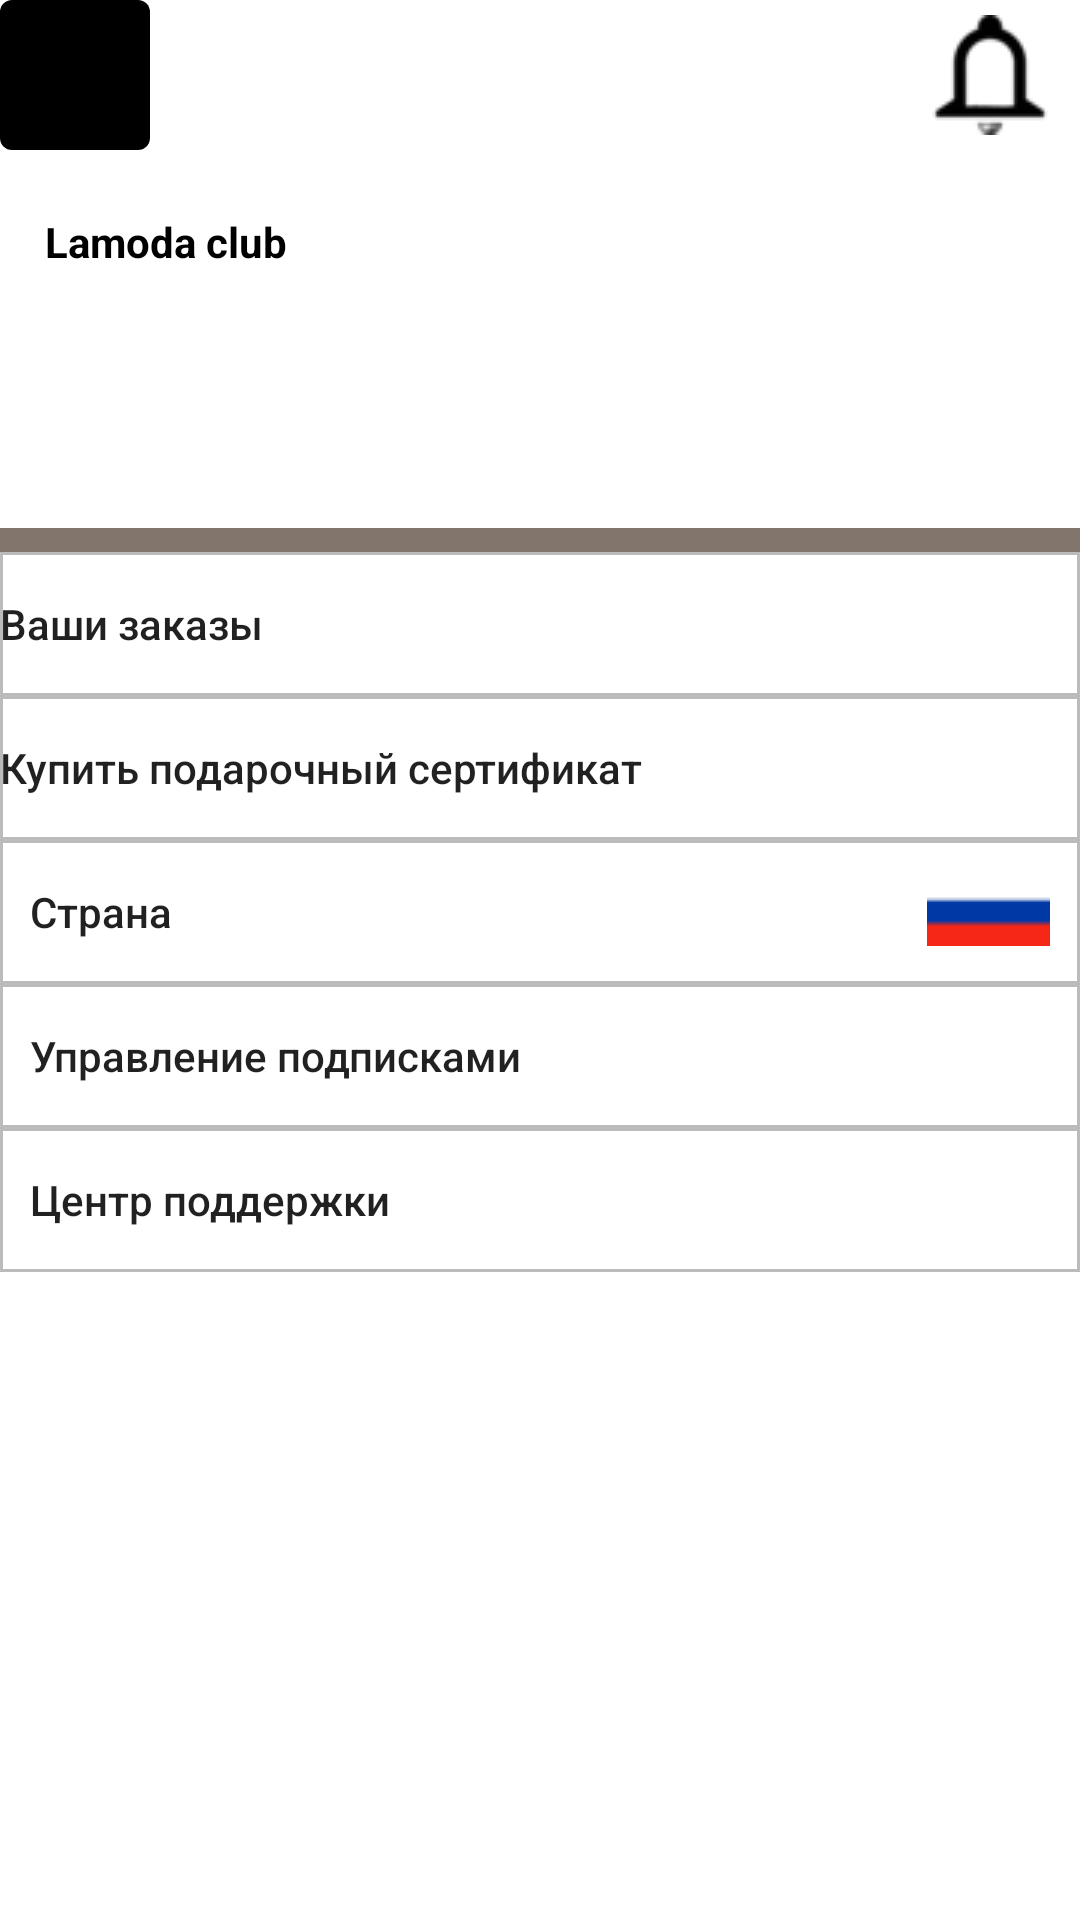

Write the Android layout XML for this screen, with the resource values it uses.
<!-- AndroidManifest.xml: application theme Theme.LamodaCopy -->
<!-- res/layout/fragment_profile.xml -->
<?xml version="1.0" encoding="utf-8"?>
<layout
    xmlns:android="http://schemas.android.com/apk/res/android"
    xmlns:tools="http://schemas.android.com/tools"
    xmlns:app="http://schemas.android.com/apk/res-auto">
    
    <data>
        <variable
            name="profileFragmentViewModel"
            type="com.example.lamodacopy.ProfileFragmentViewModel" />
    </data>

    <LinearLayout

        android:layout_width="match_parent"
        android:layout_height="match_parent"
        android:orientation="vertical"
        android:background="@color/white"
        tools:context=".ProfileFragment">

        <RelativeLayout
            android:layout_width="match_parent"
            android:layout_height="?android:actionBarSize">

            <androidx.constraintlayout.widget.ConstraintLayout
                android:layout_width="match_parent"
                android:layout_height="?android:actionBarSize">

                <ImageView
                    android:id="@+id/btnProfileFromAvatar"
                    android:layout_width="50dp"
                    android:layout_height="50dp"
                    android:src="@drawable/blackbuttonwithradius"
                    tools:ignore="MissingConstraints" />

                <TextView
                    android:id="@+id/textView"
                    android:layout_width="wrap_content"
                    android:layout_height="wrap_content"
                    android:textColor="@color/white"
                    android:textSize="25sp"
                    app:layout_constraintEnd_toEndOf="@+id/btnProfileFromAvatar"
                    app:layout_constraintStart_toStartOf="@+id/btnProfileFromAvatar"
                    tools:ignore="MissingConstraints" />


                <TextView
                    android:id="@+id/textView2"
                    android:layout_width="wrap_content"
                    android:layout_height="wrap_content"
                    android:layout_alignEnd="@+id/btnProfileFromAvatar"
                    android:layout_alignParentStart="true"
                    android:layout_marginStart="15dp"
                    android:textColor="@color/black"
                    android:textSize="15sp"
                    app:layout_constraintStart_toEndOf="@+id/btnProfileFromAvatar"
                    app:layout_constraintTop_toTopOf="parent" />

                <Button
                    android:id="@+id/btnNots"
                    android:layout_width="50dp"
                    android:layout_height="50dp"
                    android:background="@null"
                    android:drawableLeft="@drawable/notificationssmall"
                    app:layout_constraintEnd_toEndOf="parent"
                    app:layout_constraintTop_toTopOf="parent" />

            </androidx.constraintlayout.widget.ConstraintLayout>
        </RelativeLayout>

        <RelativeLayout
            android:layout_width="match_parent"
            android:layout_height="wrap_content"
            android:layout_margin="15dp"
            android:background="@color/white">

            <androidx.constraintlayout.widget.ConstraintLayout
                android:layout_width="match_parent"
                android:layout_height="90dp"
                android:background="@color/white">


                <TextView
                    android:id="@+id/textViewLamodaClub"
                    android:layout_width="wrap_content"
                    android:layout_height="wrap_content"
                    android:text="@string/tvLamodaClub"
                    android:textColor="@color/black"
                    android:textStyle="bold"
                    tools:ignore="MissingConstraints" />

                <TextView
                    android:id="@+id/textView3"
                    android:layout_width="150dp"
                    android:layout_height="wrap_content"
                    android:text="@{@string/tvMySale(profileFragmentViewModel.percentSale)}"
                    android:textColor="@color/black"
                    android:textSize="25sp"
                    app:layout_constraintTop_toBottomOf="@id/textViewLamodaClub"
                    tools:ignore="MissingConstraints" />

                <Button
                    android:layout_width="100dp"
                    android:layout_height="90dp"
                    android:background="@null"
                    android:drawableRight="@drawable/materialtoolbar"
                    app:layout_constraintEnd_toEndOf="parent"
                    tools:ignore="MissingConstraints" />
            </androidx.constraintlayout.widget.ConstraintLayout>
        </RelativeLayout>

        <View
            android:layout_width="match_parent"
            android:layout_height="8dp"
            android:background="@color/grey" />

        <androidx.constraintlayout.widget.ConstraintLayout
            android:layout_width="match_parent"
            android:layout_height="wrap_content"
            android:background="@color/white">

            <Button
                android:id="@+id/btnYourBuys"
                android:layout_width="match_parent"
                android:layout_height="wrap_content"
                android:background="@drawable/button_gradient"
                android:text="@string/btnYourBuys"
                android:textAllCaps="false"
                android:gravity="center|start"
                tools:ignore="MissingConstraints" />

            <Button
                android:id="@+id/btnSertificat1"
                android:layout_width="match_parent"
                android:layout_height="wrap_content"
                android:background="@drawable/button_gradient"
                app:layout_constraintTop_toBottomOf="@id/btnYourBuys"
                android:text="@string/btnSertificate"
                android:gravity="start|center"
                android:textAllCaps="false"/>

            <Button
                android:layout_gravity="top"
                android:id="@+id/btnCountry1"
                android:layout_width="match_parent"
                android:layout_height="wrap_content"
                android:background="@drawable/button_gradient"
                app:layout_constraintTop_toBottomOf="@id/btnSertificat1"
                android:text="@string/btnCountry"
                android:gravity="start|center"
                android:paddingStart="10dp"
                android:paddingEnd="10dp"
                android:textAllCaps="false"
                android:drawableRight="@drawable/russia1"/>


            <Button
                android:id="@+id/btnGift1"
                android:layout_width="match_parent"
                android:layout_height="wrap_content"
                android:background="@drawable/button_gradient"
                android:text="@string/btnGift"
                app:layout_constraintTop_toBottomOf="@id/btnCountry1"
                android:gravity="start|center"
                android:paddingStart="10dp"
                android:textAllCaps="false"/>

            <Button
                android:id="@+id/btnHelpCenter1"
                android:layout_width="match_parent"
                android:layout_height="wrap_content"
                android:background="@drawable/button_gradient"
                android:text="@string/btnHelpCenter"
                app:layout_constraintTop_toBottomOf="@id/btnGift1"
                android:gravity="start|center"
                android:paddingStart="10dp"
                android:textAllCaps="false"/>

        </androidx.constraintlayout.widget.ConstraintLayout>
    </LinearLayout>
</layout>
<!-- resources referenced by this layout -->
<resources>
  <color name="black">#FF000000</color>
  <color name="grey">#82756c</color>
  <color name="white">#FFFFFFFF</color>
  <!-- drawable blackbuttonwithradius (drawable) -->
  <?xml version="1.0" encoding="utf-8"?>
  <shape xmlns:android="http://schemas.android.com/apk/res/android"
      android:shape="rectangle">
      <corners android:radius="4dp"/>
      <solid android:color="@android:color/black" />
  </shape>
  <!-- drawable button_gradient (drawable) -->
  <?xml version="1.0" encoding="utf-8"?>
  <shape xmlns:android="http://schemas.android.com/apk/res/android"
      android:shape="rectangle">
      <stroke
          android:width="1dp"
          android:color="#bbbbbb" />
      <solid android:color="@android:color/white" />
  </shape>
  <!-- drawable notificationssmall: png bitmap (drawable, 1186 bytes) -->
  <!-- drawable russia1: png bitmap (drawable, 614 bytes) -->
  <string name="btnCountry">Страна</string>
  <string name="btnGift">Управление подписками</string>
  <string name="btnHelpCenter">Центр поддержки</string>
  <string name="btnSertificate">Купить подарочный сертификат</string>
  <string name="btnYourBuys">Ваши заказы</string>
  <string name="tvLamodaClub">Lamoda club</string>
  <string name="tvMySale">Моя скидка: %s </string>
  <style name="Theme.LamodaCopy" parent="Theme.AppCompat.Light.NoActionBar" />
</resources>
